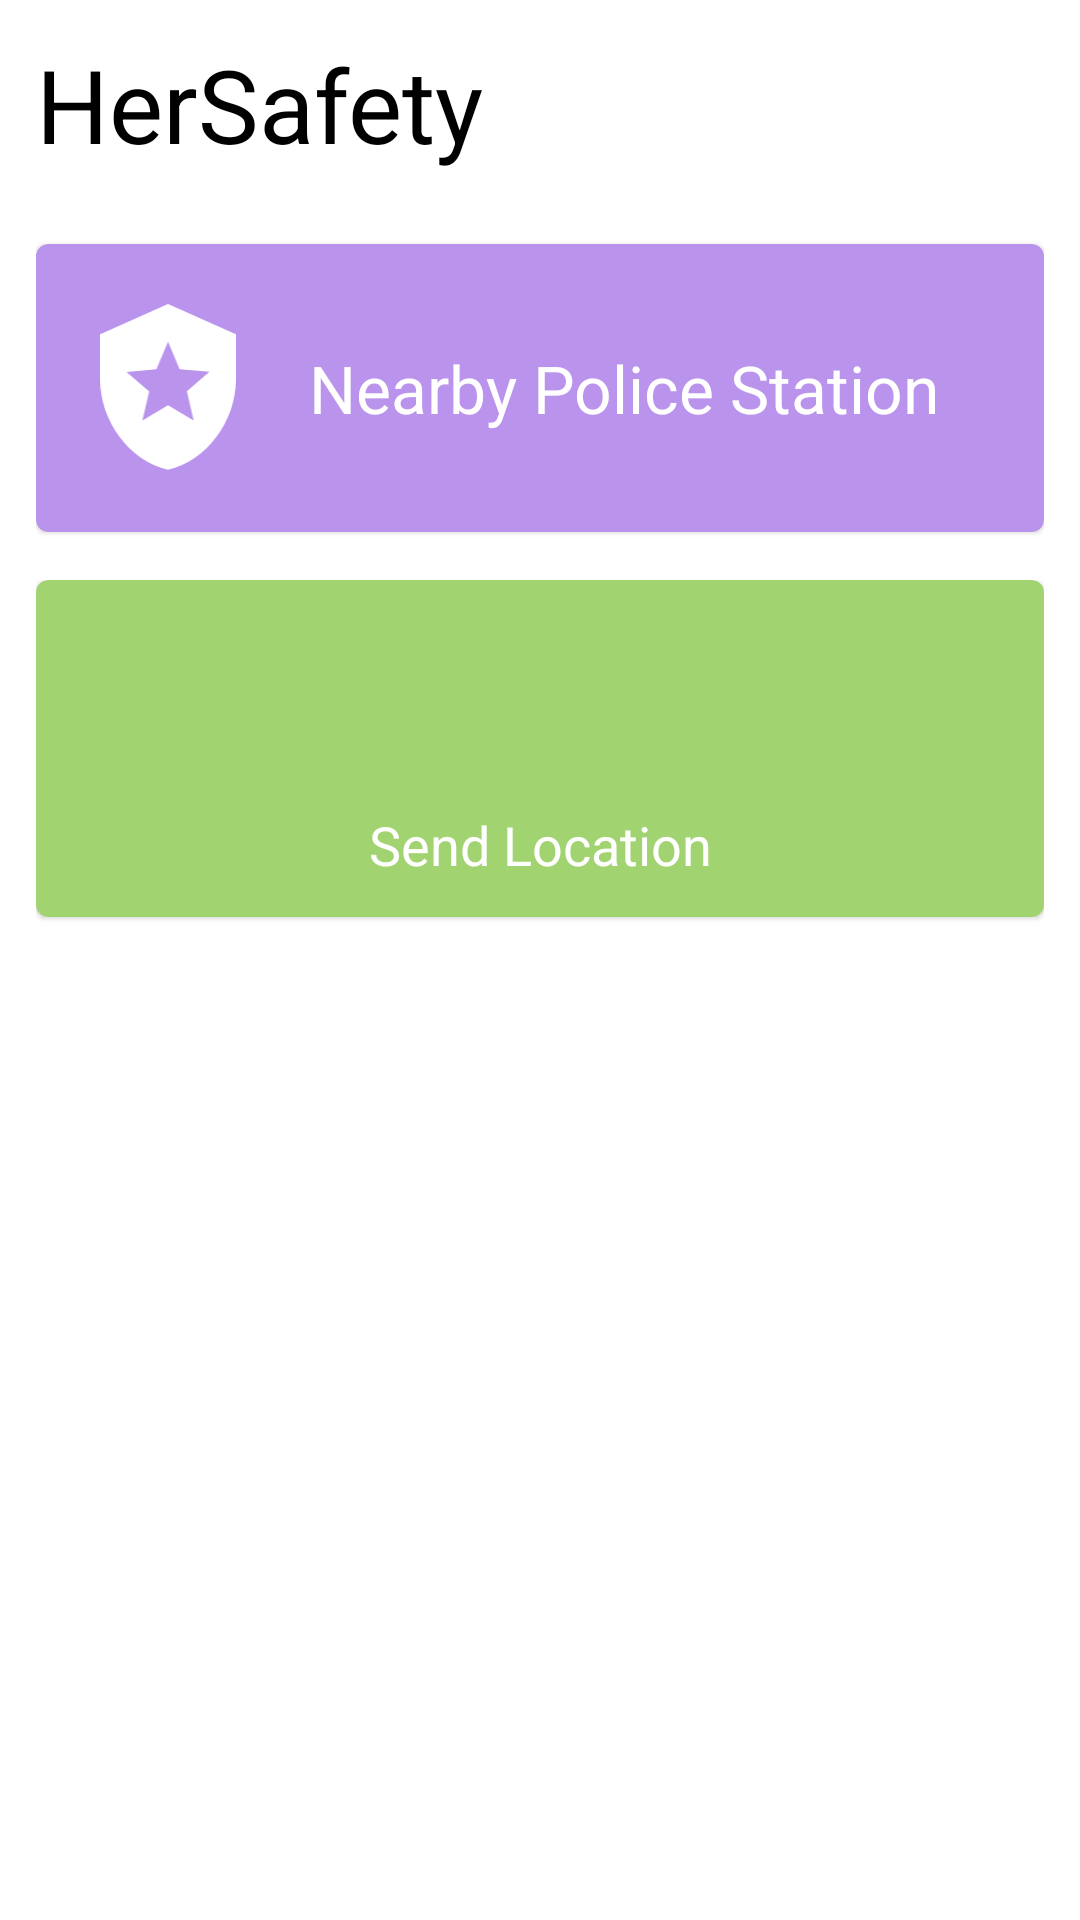

The Android layout XML behind this screen, and the referenced resources:
<!-- AndroidManifest.xml: application theme Theme.WomenSafety -->
<!-- res/layout/fragment_home.xml -->
<?xml version="1.0" encoding="utf-8"?>
<androidx.constraintlayout.widget.ConstraintLayout xmlns:android="http://schemas.android.com/apk/res/android"
    xmlns:app="http://schemas.android.com/apk/res-auto"
    xmlns:tools="http://schemas.android.com/tools"
    android:id="@+id/frameLayout2"
    android:layout_width="match_parent"
    android:layout_height="match_parent"
    tools:context=".screens.Home"
    android:padding="12dp">

    <TextView
        android:id="@+id/tv_app_name"
        android:layout_width="wrap_content"
        android:layout_height="wrap_content"
        android:text="HerSafety"
        android:textAppearance="@style/TextAppearance.AppCompat.Display1"
        android:textColor="@color/black"
        app:layout_constraintStart_toStartOf="parent"
        app:layout_constraintTop_toTopOf="parent" />

    <com.google.android.material.card.MaterialCardView
        android:id="@+id/card_nearBy_police_station"
        android:layout_width="0dp"
        android:layout_height="wrap_content"
        android:layout_marginTop="24dp"
        app:layout_constraintEnd_toEndOf="parent"
        app:layout_constraintStart_toStartOf="parent"
        app:cardBackgroundColor="@color/purple"
        app:layout_constraintTop_toBottomOf="@+id/tv_app_name">

        <androidx.constraintlayout.widget.ConstraintLayout
            android:layout_width="match_parent"
            android:layout_height="wrap_content"
            android:paddingHorizontal="16dp"
            android:paddingVertical="20dp">


            <ImageView
                android:id="@+id/imageView"
                android:layout_width="56dp"
                android:layout_height="56dp"
                android:src="@drawable/ic_police_station"
                app:layout_constraintBottom_toBottomOf="parent"
                app:layout_constraintStart_toStartOf="parent"
                app:layout_constraintTop_toTopOf="parent" />

            <TextView
                android:id="@+id/textView4"
                android:layout_width="wrap_content"
                android:layout_height="wrap_content"
                android:text="Nearby Police Station"
                android:textAppearance="@style/TextAppearance.AppCompat.Large"
                android:textColor="@color/white"
                app:layout_constraintBottom_toBottomOf="parent"
                app:layout_constraintEnd_toEndOf="parent"
                app:layout_constraintStart_toEndOf="@+id/imageView"
                app:layout_constraintTop_toTopOf="parent" />
        </androidx.constraintlayout.widget.ConstraintLayout>
    </com.google.android.material.card.MaterialCardView>


    <LinearLayout
        android:layout_width="match_parent"
        android:layout_height="wrap_content"
        android:orientation="horizontal"
        android:weightSum="2"
        app:layout_constraintTop_toBottomOf="@id/card_nearBy_police_station"
        android:layout_marginTop="16dp">
        <com.google.android.material.card.MaterialCardView
            android:id="@+id/card_harassment"
            android:layout_width="0dp"
            android:layout_weight="0"
            android:layout_height="wrap_content"
            app:cardBackgroundColor="@color/grey"
            android:layout_marginEnd="0dp"
            >

            <LinearLayout
                android:layout_width="match_parent"
                android:layout_height="wrap_content"
                android:orientation="vertical"
                android:gravity="center_vertical"
                android:padding="12dp"
                >


                <ImageView
                    android:layout_width="match_parent"
                    android:layout_height="56dp"
                    android:src="@drawable/ic_loud_speaker"
                    app:layout_constraintBottom_toBottomOf="parent"
                    app:layout_constraintStart_toStartOf="parent"
                    app:layout_constraintTop_toTopOf="parent" />

                <TextView
                    android:layout_width="match_parent"
                    android:layout_height="wrap_content"
                    android:text="Harassment"
                    android:gravity="center_horizontal"
                    android:layout_marginTop="8dp"
                    android:textSize="18sp"
                    android:textColor="@color/white" />
            </LinearLayout>
        </com.google.android.material.card.MaterialCardView>

        <com.google.android.material.card.MaterialCardView
            android:id="@+id/card_send_location"
            android:layout_width="0dp"
            android:layout_weight="2"
            android:layout_height="wrap_content"
            app:cardBackgroundColor="@color/light_green"
            >

            <LinearLayout
                android:layout_width="match_parent"
                android:layout_height="wrap_content"
                android:orientation="vertical"
                android:gravity="center_vertical"
                android:padding="12dp"
                >


                <ImageView
                    android:layout_width="match_parent"
                    android:layout_height="56dp"
                    android:src="@drawable/ic_baseline_location_on_24"
                    android:tint="@color/white"
                    app:layout_constraintBottom_toBottomOf="parent"
                    app:layout_constraintStart_toStartOf="parent"
                    app:layout_constraintTop_toTopOf="parent" />

                <TextView
                    android:layout_width="match_parent"
                    android:layout_height="wrap_content"
                    android:text="Send Location"
                    android:gravity="center_horizontal"
                    android:layout_marginTop="8dp"
                    android:textSize="18sp"
                    android:textColor="@color/white" />
            </LinearLayout>
        </com.google.android.material.card.MaterialCardView>
    </LinearLayout>

</androidx.constraintlayout.widget.ConstraintLayout>
<!-- resources referenced by this layout -->
<resources>
  <color name="black">#FF000000</color>
  <color name="grey">#857895</color>
  <color name="light_green">#A2D371</color>
  <color name="purple">#BA93EC</color>
  <color name="white">#FFFFFFFF</color>
  <!-- drawable ic_loud_speaker (drawable) -->
  <vector xmlns:android="http://schemas.android.com/apk/res/android"
      android:width="59dp"
      android:height="50dp"
      android:viewportWidth="59"
      android:viewportHeight="50">
    <path
        android:pathData="M23.543,7.357L14.715,16.186L0,16.186V33.843H14.715L23.543,42.672H38.258L38.258,7.357L23.543,7.357ZM58.858,22.072V27.958L50.029,27.958V22.072L58.858,22.072ZM47.44,0L51.589,4.149L45.35,10.389L41.201,6.239L47.44,0ZM45.35,39.611L51.589,45.85L47.44,50L41.201,43.791L45.35,39.611Z"
        android:fillColor="#ffffff"/>
  </vector>
  <!-- drawable ic_police_station (drawable) -->
  <vector xmlns:android="http://schemas.android.com/apk/res/android"
      android:width="42dp"
      android:height="52dp"
      android:viewportWidth="42"
      android:viewportHeight="52">
    <path
        android:pathData="M21,0L0,9.333V23.333C0,36.283 8.96,48.393 21,51.333C33.04,48.393 42,36.283 42,23.333V9.333L21,0ZM26.833,27.043L28.933,36.097L21,31.313L13.067,36.097L15.167,27.067L8.167,21.023L17.407,20.23L21,11.713L24.593,20.207L33.833,21L26.833,27.043Z"
        android:fillColor="#ffffff"/>
  </vector>
  <style name="Theme.WomenSafety" parent="Theme.MaterialComponents.DayNight.NoActionBar">
          
          <item name="colorPrimary">@color/black</item>
          <item name="colorPrimaryVariant">@color/white</item>
          <item name="colorOnPrimary">@color/black</item>
          
          <item name="colorSecondary">@color/black</item>
          <item name="colorSecondaryVariant">@color/black</item>
          <item name="colorOnSecondary">@color/white</item>
          
          <item name="android:statusBarColor" tools:targetApi="l">?attr/colorPrimaryVariant</item>
          
      </style>
</resources>
